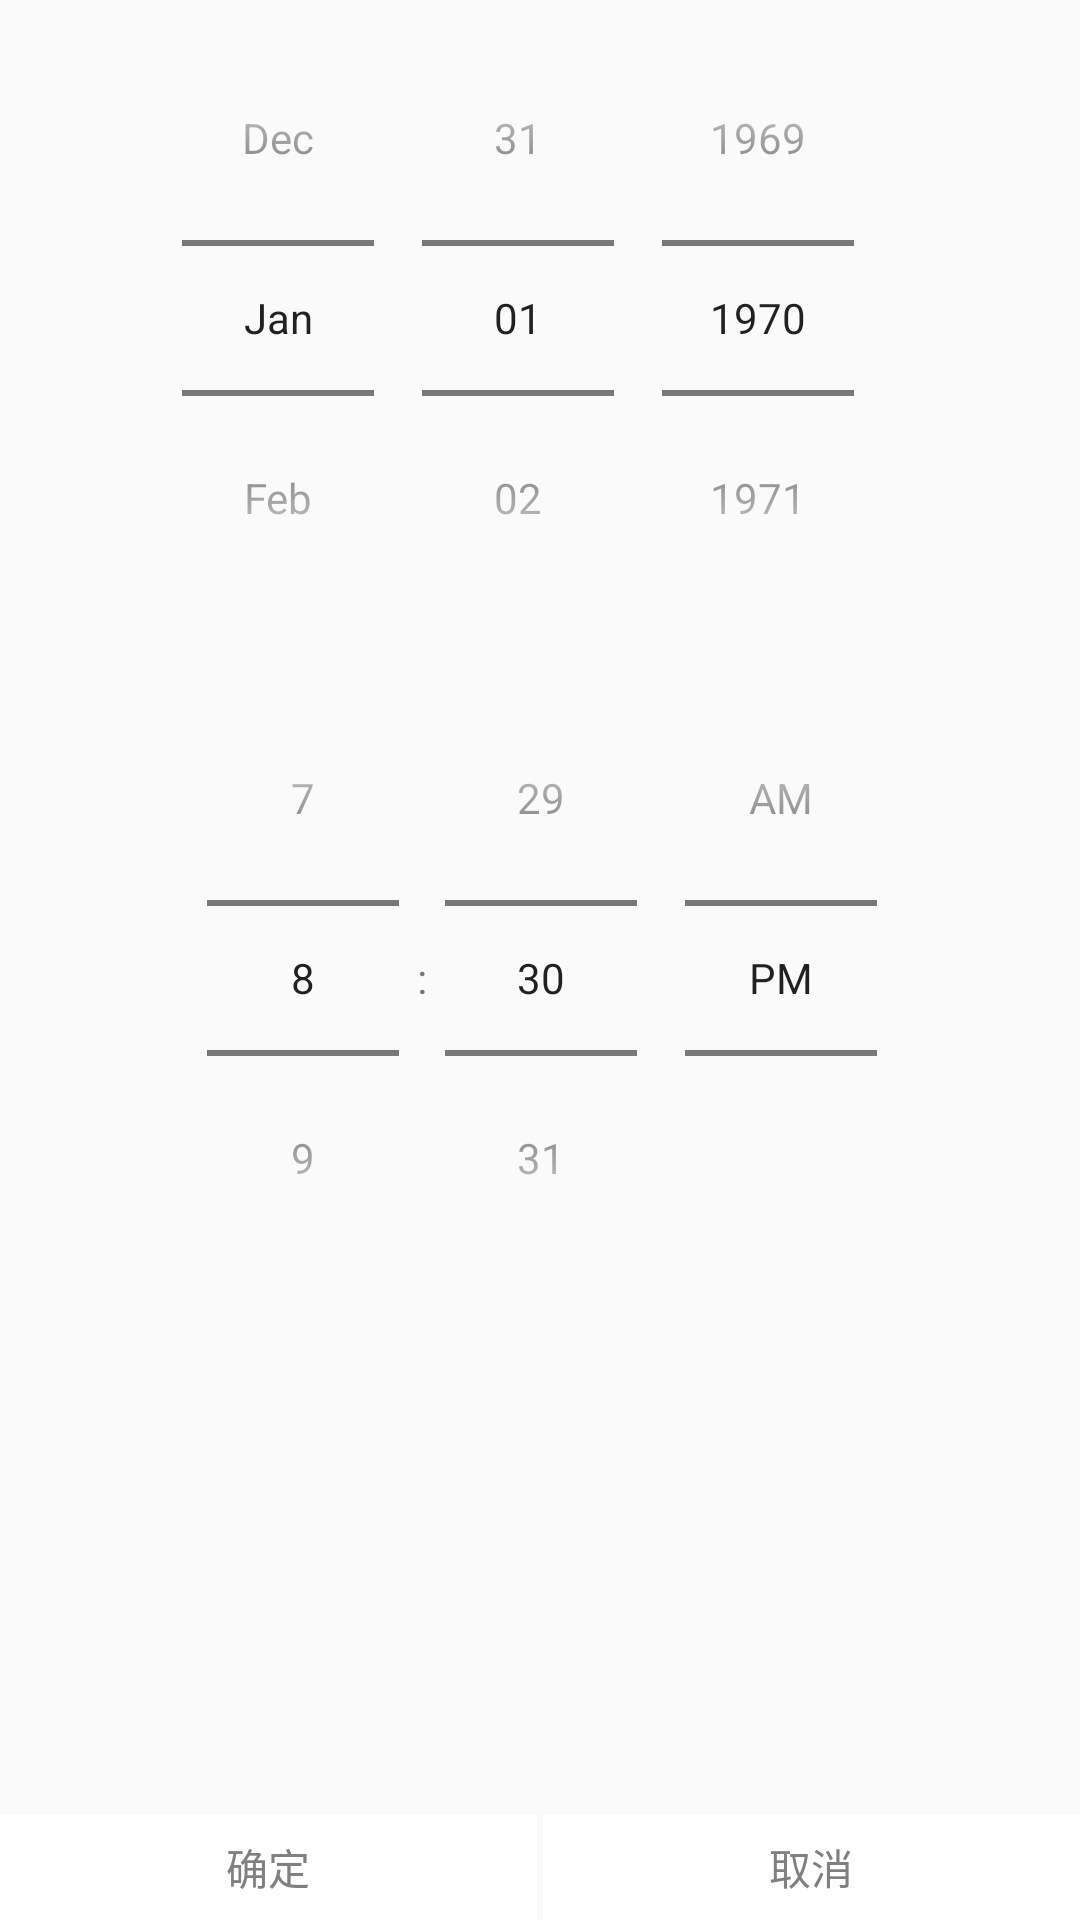

Android layout source for this screen:
<!-- AndroidManifest.xml: application theme AppTheme.NoActionBar.FullScreen -->
<!-- res/layout/activity_date_dialog.xml -->
<?xml version="1.0" encoding="utf-8"?>
<android.support.constraint.ConstraintLayout xmlns:android="http://schemas.android.com/apk/res/android"
    xmlns:app="http://schemas.android.com/apk/res-auto"
    android:layout_width="match_parent"
    android:layout_height="match_parent">

    <DatePicker
        android:id="@+id/datepicker"
        android:layout_width="wrap_content"
        android:layout_height="wrap_content"
        android:layout_marginEnd="8dp"
        android:layout_marginRight="8dp"
        android:layout_marginStart="1dp"
        android:layout_marginLeft="1dp"
        android:calendarViewShown="false"
        android:datePickerMode="spinner"
        app:layout_constraintEnd_toEndOf="parent"
        app:layout_constraintStart_toStartOf="parent"
        app:layout_constraintTop_toTopOf="parent" />

    <TimePicker
        android:id="@+id/time_picker"
        android:layout_width="wrap_content"
        android:layout_height="wrap_content"
        android:layout_marginStart="8dp"
        android:layout_marginLeft="8dp"
        android:layout_marginTop="8dp"
        android:timePickerMode="spinner"
        app:layout_constraintEnd_toEndOf="@+id/datepicker"
        app:layout_constraintStart_toStartOf="@+id/datepicker"
        app:layout_constraintTop_toBottomOf="@+id/datepicker" />


    <TextView
        android:id="@+id/affirm"
        android:layout_width="0dp"
        android:layout_height="35dp"
        android:layout_marginEnd="1dp"
        android:layout_marginRight="1dp"
        android:background="#ffffff"
        android:gravity="center"
        android:text="确定"
        android:textColor="#808080"
        app:layout_constraintBottom_toBottomOf="parent"
        app:layout_constraintEnd_toStartOf="@+id/cancel"
        app:layout_constraintHorizontal_bias="0.5"
        app:layout_constraintStart_toStartOf="parent" />

    <TextView
        android:id="@+id/cancel"
        android:layout_width="0dp"
        android:layout_height="35dp"
        android:layout_marginStart="1dp"
        android:layout_marginLeft="1dp"
        android:background="#ffffff"
        android:gravity="center"
        android:text="取消"
        android:textColor="#808080"
        app:layout_constraintBaseline_toBaselineOf="@+id/affirm"
        app:layout_constraintEnd_toEndOf="parent"
        app:layout_constraintHorizontal_bias="0.5"
        app:layout_constraintStart_toEndOf="@+id/affirm" />


</android.support.constraint.ConstraintLayout>
<!-- resources referenced by this layout -->
<resources>
  <style name="AppTheme.NoActionBar.FullScreen">
          <item name="windowActionBar">false</item>
          <item name="windowNoTitle">true</item>
          <item name="android:windowFullscreen">true</item>
      </style>
</resources>
